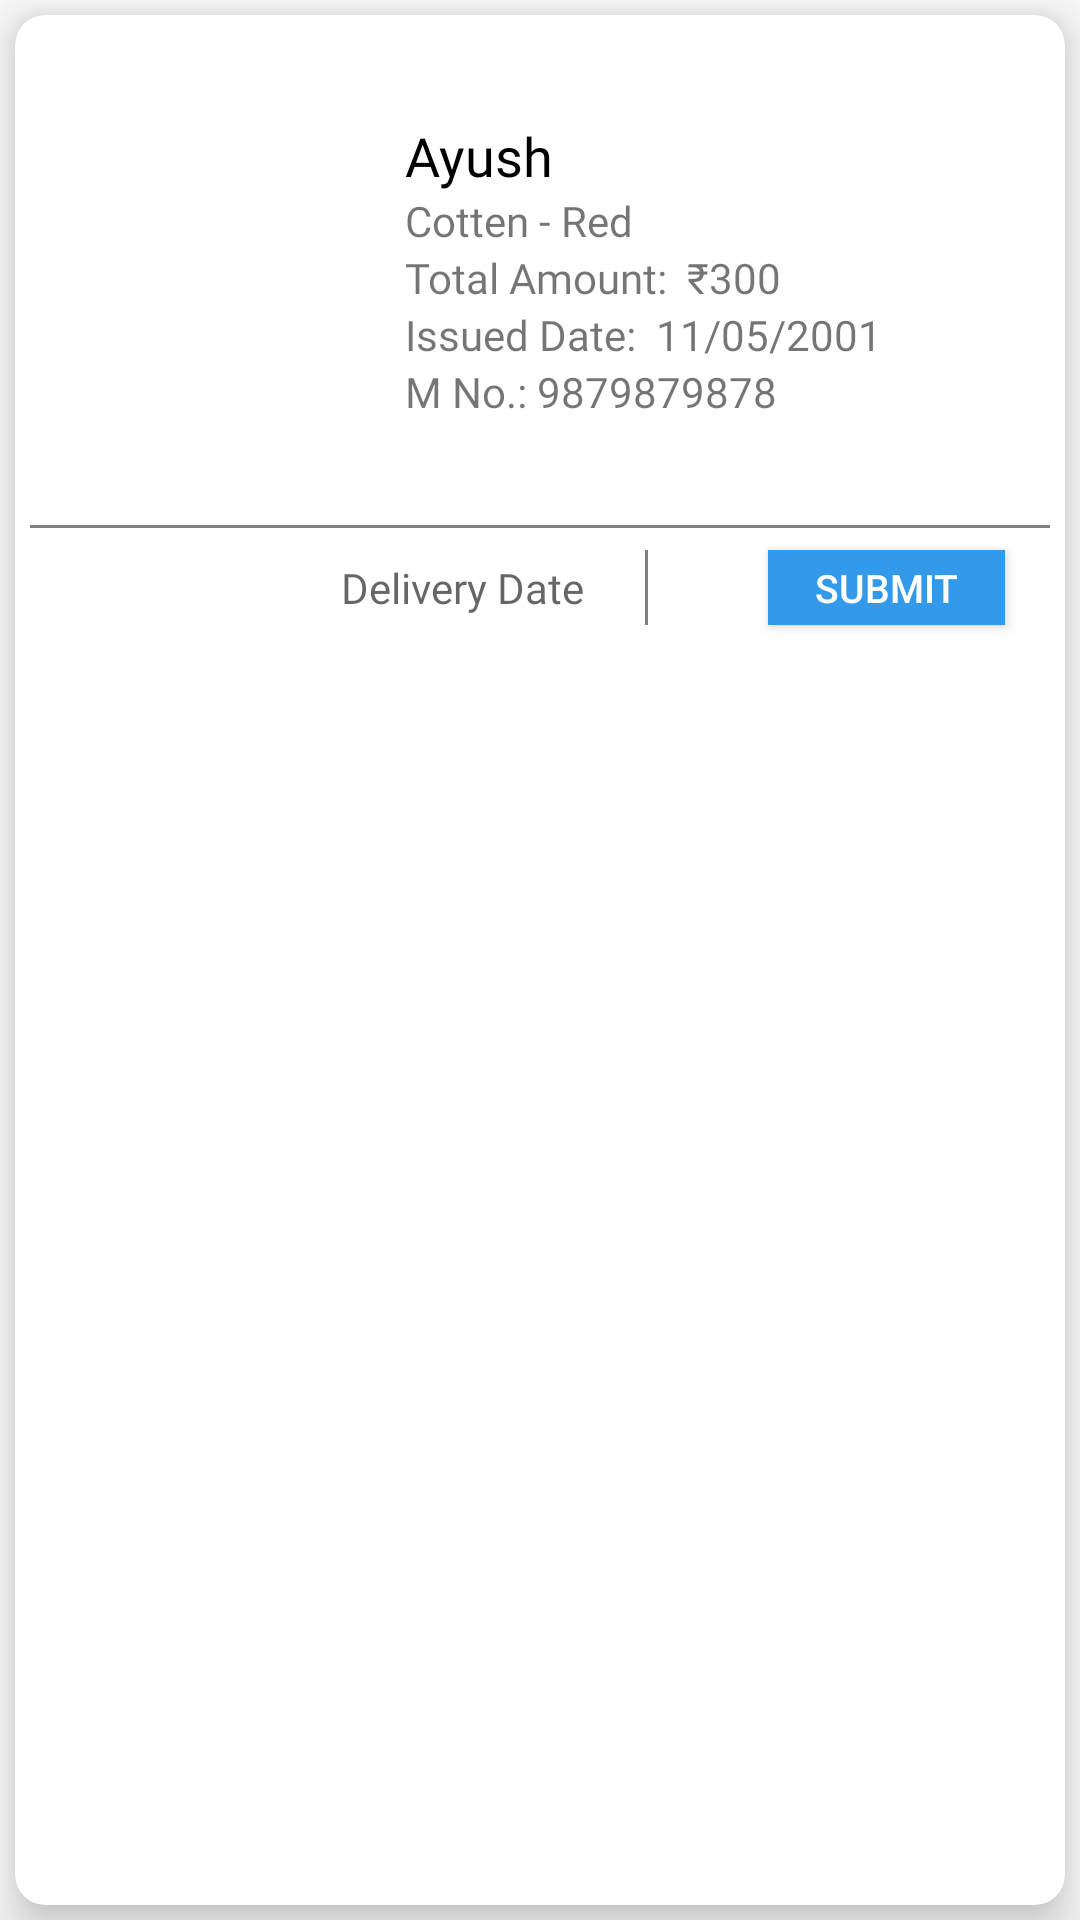

The Android layout XML behind this screen, and the referenced resources:
<!-- AndroidManifest.xml: application theme Theme.ManFashion -->
<!-- res/layout/tailor_requested_order.xml -->
<?xml version="1.0" encoding="utf-8"?>
<LinearLayout xmlns:android="http://schemas.android.com/apk/res/android"
    android:layout_width="match_parent"
    android:layout_height="wrap_content"
    xmlns:app="http://schemas.android.com/apk/res-auto"
    xmlns:tools="http://schemas.android.com/tools"
    android:orientation="vertical">
    <androidx.cardview.widget.CardView
        android:id="@+id/card"
        app:cardElevation="10dp"
        app:cardCornerRadius="10dp"
        android:layout_margin="5dp"
        app:cardBackgroundColor="#FFFFFF"
        android:layout_width="match_parent"
        android:layout_height="match_parent">

        <LinearLayout
            android:layout_width="match_parent"
            android:layout_height="wrap_content"
            android:orientation="vertical">
            <LinearLayout
            android:orientation="horizontal"
            android:layout_width="match_parent"
            android:layout_height="wrap_content">

                <ImageView
                    android:layout_margin="10dp"
                    android:src="@drawable/trouser"
                    android:id="@+id/orderTypeImg"
                    android:layout_width="100dp"
                    android:layout_height="150dp" />

                <LinearLayout
                    android:gravity="center"
                    android:orientation="vertical"
                    android:layout_width="match_parent"
                    android:layout_height="match_parent">

                    <TextView
                        android:id="@+id/customerName"
                        android:textColor="#000"
                        android:fontFamily="@font/pop_semi_bold"
                        android:textSize="18sp"
                        android:layout_marginHorizontal="10dp"
                        android:text="Ayush"
                        android:layout_width="match_parent"
                        android:layout_height="wrap_content" />

                    <LinearLayout
                        android:layout_width="match_parent"
                        android:layout_height="wrap_content"
                        android:layout_marginHorizontal="10dp">

                        <TextView
                            android:id="@+id/fabricType"
                            android:text="Cotten"
                            android:layout_width="wrap_content"
                            android:fontFamily="@font/pop_bold"
                            android:layout_height="wrap_content"/>
                        <TextView
                            android:layout_width="wrap_content"
                            android:layout_height="wrap_content"
                            android:text=" - "/>

                        <TextView
                            android:id="@+id/fabricColor"
                            android:layout_width="wrap_content"
                            android:layout_height="match_parent"
                            android:fontFamily="@font/pop_bold"
                            android:text="Red" />
                    </LinearLayout>
                    <LinearLayout
                        android:layout_width="match_parent"
                        android:layout_height="wrap_content"
                        android:layout_marginHorizontal="10dp">

                        <TextView
                            android:text="Total Amount:  "
                            android:layout_width="wrap_content"
                            android:fontFamily="@font/pop_bold"
                            android:layout_height="wrap_content"/>

                        <TextView
                            android:id="@+id/amount"
                            android:layout_width="wrap_content"
                            android:layout_height="match_parent"
                            android:fontFamily="@font/pop_semi_bold"
                            android:text="₹300" />
                    </LinearLayout>

                    <LinearLayout
                        android:layout_width="match_parent"
                        android:layout_height="wrap_content"
                        android:layout_marginHorizontal="10dp">

                        <TextView
                            android:text="Issued Date:  "
                            android:layout_width="wrap_content"
                            android:fontFamily="@font/pop_bold"
                            android:layout_height="wrap_content"/>
                        <TextView
                            android:id="@+id/issuedDate"
                            android:text="11/05/2001"
                            android:fontFamily="@font/pop_semi_bold"
                            android:layout_width="wrap_content"
                            android:layout_height="wrap_content"/>
                    </LinearLayout>
                    <LinearLayout
                        android:layout_width="match_parent"
                        android:layout_height="wrap_content"
                        android:layout_marginHorizontal="10dp">
                        <TextView
                            android:text="M No.: "
                            android:layout_width="wrap_content"
                            android:fontFamily="@font/pop_bold"
                            android:layout_height="wrap_content"/>
                        <TextView
                            android:id="@+id/phoneNumber"
                            android:layout_width="wrap_content"
                            android:layout_height="wrap_content"
                            android:fontFamily="@font/pop_semi_bold"
                            android:text="9879879878"
                            />
                    </LinearLayout>
                </LinearLayout>
            </LinearLayout>
            <View
                android:layout_width="match_parent"
                android:layout_marginHorizontal="5dp"
                android:layout_height="1dp"
                android:background="@color/view" />
            <LinearLayout
                android:layout_width="match_parent"
                android:layout_height="wrap_content"
                android:weightSum="2">
                <ImageView
                    android:id="@+id/button_dateP"
                    android:layout_width="30dp"
                    android:layout_height="30dp"
                    android:layout_marginHorizontal="30dp"
                    android:src="@drawable/baseline_calendar_month_24"
                    android:layout_weight="1"
                    android:layout_marginVertical="5dp"
                    app:tint="@color/app_light_blue" />
                <TextView
                    android:id="@+id/deliveredDate"
                    android:hint="Delivery Date"
                    android:layout_gravity="center_vertical"
                    android:fontFamily="@font/pop_semi_bold"
                    android:layout_width="wrap_content"
                    android:layout_height="wrap_content"/>
                <View
                    android:layout_width="1dp"
                    android:layout_height="25dp"
                    android:background="@color/view"
                    android:layout_marginHorizontal="20dp"
                    android:layout_gravity="center_vertical"
                    />

                <Button
                    android:layout_width="60dp"
                    android:layout_height="25dp"
                    android:textSize="13dp"
                    android:text="Submit"
                    android:layout_weight="1"
                    android:layout_marginHorizontal="20dp"
                    android:id="@+id/submit"
                    android:background="@color/app_light_blue"
                    android:textColor="@color/white"
                    android:layout_gravity="center"
                    />
            </LinearLayout>
        </LinearLayout>
    </androidx.cardview.widget.CardView>
</LinearLayout>
<!-- resources referenced by this layout -->
<resources>
  <color name="app_light_blue">#3399EA</color>
  <color name="view">#808080</color>
  <color name="white">#FFFFFFFF</color>
  <style name="Theme.ManFashion" parent="Theme.AppCompat.Light.DarkActionBar">
          
          <item name="colorPrimary">@color/purple_500</item>
          <item name="colorPrimaryVariant">@color/purple_700</item>
          <item name="colorOnPrimary">@color/white</item>
          
          <item name="colorSecondary">@color/teal_200</item>
          <item name="colorSecondaryVariant">@color/teal_700</item>
          <item name="colorOnSecondary">@color/black</item>
          
          <item name="android:statusBarColor" tools:targetApi="l">?attr/colorPrimaryVariant</item>
          
      </style>
  <style name="Theme.AppCompat.Light.DarkActionBar">
          <item name="windowNoTitle">true</item>
          <item name="windowActionBar">false</item>
          <item name="android:statusBarColor">@android:color/transparent</item>
      </style>
  <color name="purple_500">#3399EA</color>
  <color name="purple_700">#1C75BB</color>
  <color name="teal_200">#3399EA</color>
  <color name="teal_700">#3399EA</color>
  <color name="black">#FF000000</color>
</resources>
